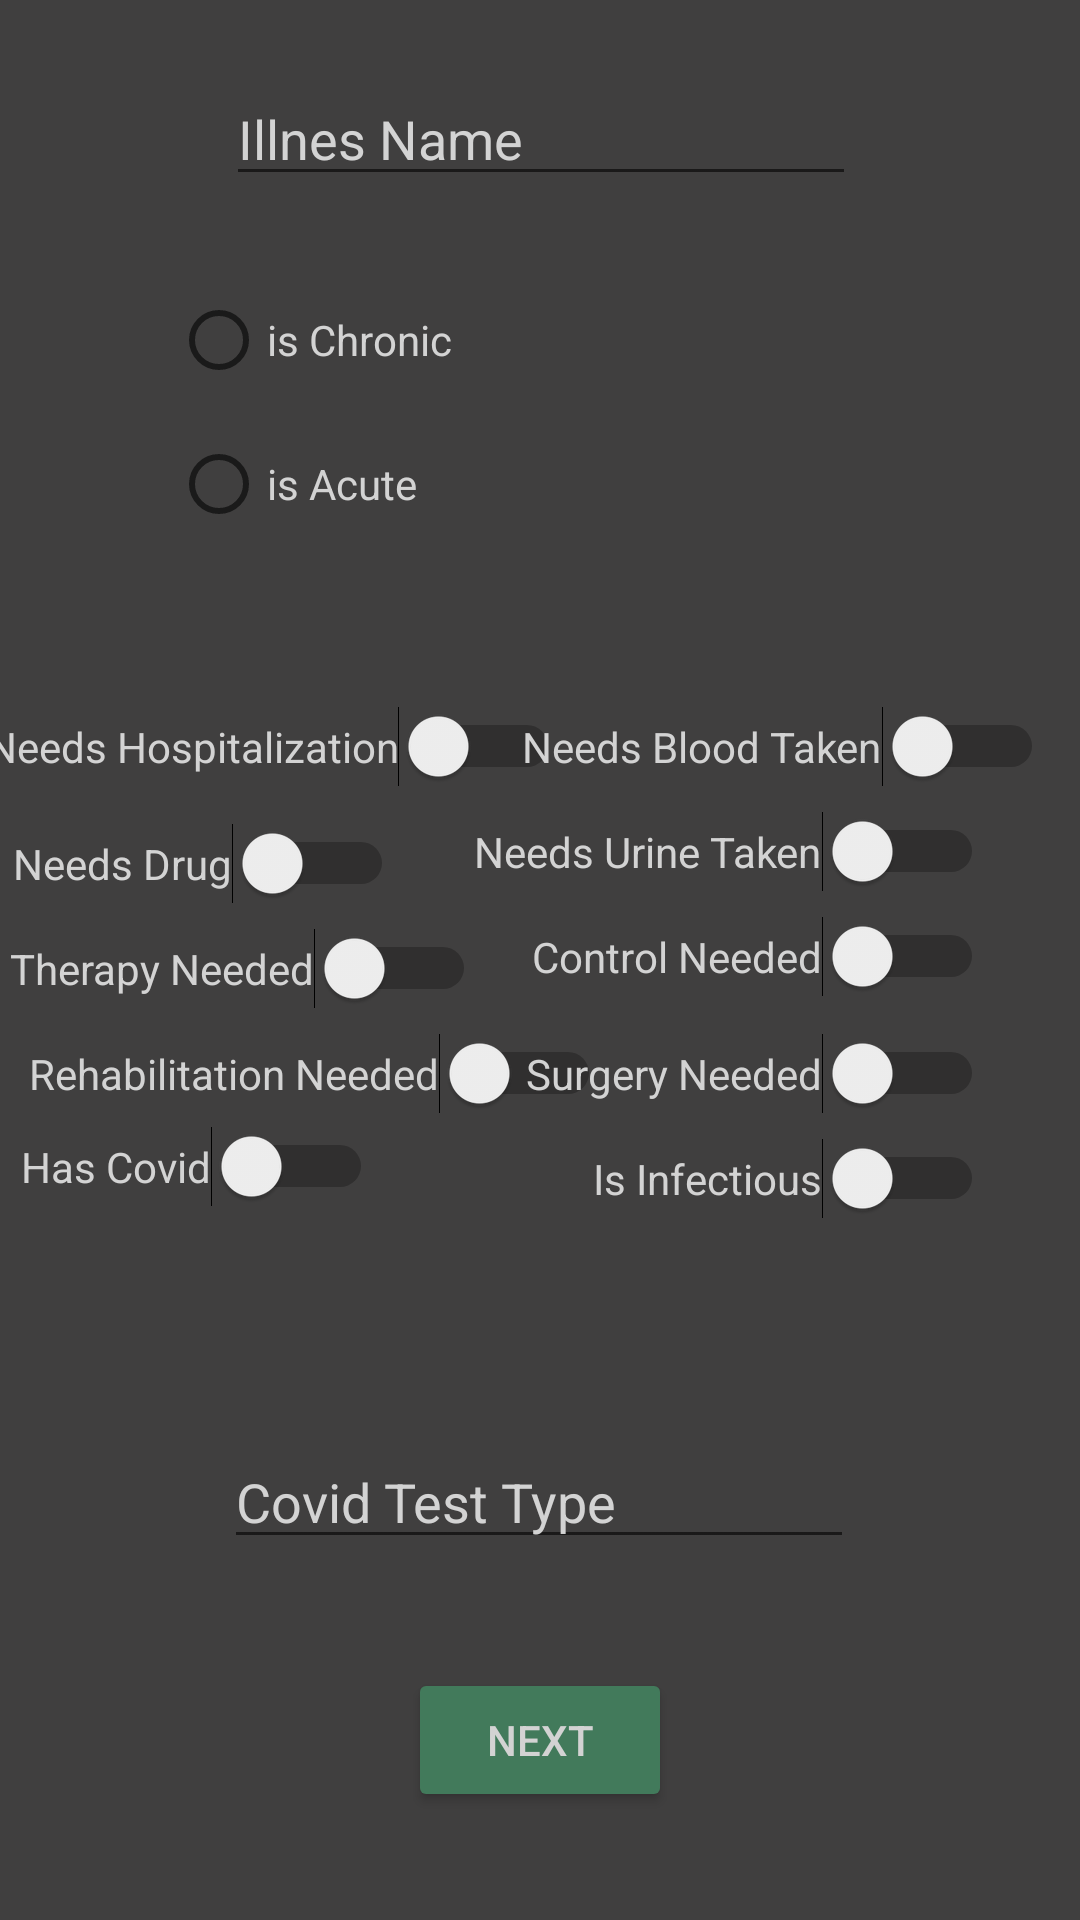

Produce the Android XML layout that renders to this screen, including the resource entries it uses.
<!-- AndroidManifest.xml: application theme Theme.FHIRCondition -->
<!-- res/layout/registerillness.xml -->
<?xml version="1.0" encoding="utf-8"?>
<androidx.constraintlayout.widget.ConstraintLayout xmlns:android="http://schemas.android.com/apk/res/android"
    xmlns:app="http://schemas.android.com/apk/res-auto"
    xmlns:tools="http://schemas.android.com/tools"
    android:layout_width="match_parent"
    android:layout_height="match_parent"
    android:background="#403f3f">

    <EditText
        android:id="@+id/covidTestTypeField"
        android:layout_width="wrap_content"
        android:layout_height="wrap_content"
        android:layout_marginTop="76dp"
        android:ems="10"
        android:hint="Covid Test Type"
        android:inputType="textPersonName"
        android:textColor="#D3D3D3"
        android:textColorHint="#D3D3D3"
        app:layout_constraintEnd_toEndOf="parent"
        app:layout_constraintHorizontal_bias="0.497"
        app:layout_constraintStart_toStartOf="parent"
        app:layout_constraintTop_toBottomOf="@+id/covidSwitch" />

    <RadioGroup
        android:id="@+id/radioGroup2"
        android:layout_width="246dp"
        android:layout_height="102dp"
        android:layout_marginTop="24dp"
        app:layout_constraintEnd_toEndOf="parent"
        app:layout_constraintStart_toStartOf="parent"
        app:layout_constraintTop_toBottomOf="@+id/IllnesNameField">

        <RadioButton
            android:id="@+id/isChronicButton"
            android:layout_width="match_parent"
            android:layout_height="wrap_content"
            android:text="is Chronic"
            android:textColor="#D3D3D3"
            android:textColorHint="#D3D3D3" />

        <RadioButton
            android:id="@+id/isAcuteisButton"
            android:layout_width="match_parent"
            android:layout_height="wrap_content"
            android:text="is Acute"
            android:textColor="#D3D3D3"
            android:textColorHint="#D3D3D3" />
    </RadioGroup>

    <Switch
        android:id="@+id/hospitalizationSwitch"
        android:layout_width="wrap_content"
        android:layout_height="wrap_content"
        android:layout_marginTop="44dp"
        android:text="Needs Hospitalization"
        android:textColor="#D3D3D3"
        app:layout_constraintEnd_toStartOf="@+id/bloodSwitch"
        app:layout_constraintHorizontal_bias="0.27"
        app:layout_constraintStart_toStartOf="parent"
        app:layout_constraintTop_toBottomOf="@+id/radioGroup2" />

    <Switch
        android:id="@+id/covidSwitch"
        android:layout_width="wrap_content"
        android:layout_height="wrap_content"
        android:layout_marginTop="4dp"
        android:text="Has Covid"
        android:textColor="#D3D3D3"
        app:layout_constraintEnd_toStartOf="@+id/infectiousSwitch"
        app:layout_constraintHorizontal_bias="0.089"
        app:layout_constraintStart_toStartOf="parent"
        app:layout_constraintTop_toBottomOf="@+id/regahSwitch" />

    <Switch
        android:id="@+id/therapySwitch"
        android:layout_width="wrap_content"
        android:layout_height="wrap_content"
        android:layout_marginTop="8dp"
        android:text="Therapy Needed"
        android:textColor="#D3D3D3"
        app:layout_constraintEnd_toStartOf="@+id/controlSwitch"
        app:layout_constraintHorizontal_bias="0.151"
        app:layout_constraintStart_toStartOf="parent"
        app:layout_constraintTop_toBottomOf="@+id/drugSwitch" />

    <Switch
        android:id="@+id/infectiousSwitch"
        android:layout_width="wrap_content"
        android:layout_height="wrap_content"
        android:layout_marginTop="8dp"
        android:layout_marginEnd="32dp"
        android:layout_marginRight="32dp"
        android:text="Is Infectious"
        android:textColor="#D3D3D3"
        app:layout_constraintEnd_toEndOf="parent"
        app:layout_constraintTop_toBottomOf="@+id/surgerySwitch" />

    <Switch
        android:id="@+id/controlSwitch"
        android:layout_width="wrap_content"
        android:layout_height="wrap_content"
        android:layout_marginTop="8dp"
        android:layout_marginEnd="32dp"
        android:layout_marginRight="32dp"
        android:text="Control Needed"
        android:textColor="#D3D3D3"
        app:layout_constraintEnd_toEndOf="parent"
        app:layout_constraintTop_toBottomOf="@+id/urineSwitch" />

    <Switch
        android:id="@+id/regahSwitch"
        android:layout_width="wrap_content"
        android:layout_height="wrap_content"
        android:layout_marginTop="8dp"
        android:text="Rehabilitation Needed"
        android:textColor="#D3D3D3"
        app:layout_constraintEnd_toEndOf="parent"
        app:layout_constraintHorizontal_bias="0.057"
        app:layout_constraintStart_toStartOf="parent"
        app:layout_constraintTop_toBottomOf="@+id/therapySwitch" />

    <Switch
        android:id="@+id/surgerySwitch"
        android:layout_width="wrap_content"
        android:layout_height="wrap_content"
        android:layout_marginTop="12dp"
        android:layout_marginEnd="32dp"
        android:layout_marginRight="32dp"
        android:text="Surgery Needed"
        android:textColor="#D3D3D3"
        app:layout_constraintEnd_toEndOf="parent"
        app:layout_constraintTop_toBottomOf="@+id/controlSwitch" />

    <Switch
        android:id="@+id/drugSwitch"
        android:layout_width="wrap_content"
        android:layout_height="wrap_content"
        android:layout_marginTop="12dp"
        android:text="Needs Drug"
        android:textColor="#D3D3D3"
        app:layout_constraintEnd_toStartOf="@+id/urineSwitch"
        app:layout_constraintHorizontal_bias="0.136"
        app:layout_constraintStart_toStartOf="parent"
        app:layout_constraintTop_toBottomOf="@+id/hospitalizationSwitch" />

    <Switch
        android:id="@+id/urineSwitch"
        android:layout_width="wrap_content"
        android:layout_height="wrap_content"
        android:layout_marginTop="8dp"
        android:layout_marginEnd="32dp"
        android:layout_marginRight="32dp"
        android:text="Needs Urine Taken"
        android:textColor="#D3D3D3"
        app:layout_constraintEnd_toEndOf="parent"
        app:layout_constraintTop_toBottomOf="@+id/bloodSwitch" />

    <Switch
        android:id="@+id/bloodSwitch"
        android:layout_width="wrap_content"
        android:layout_height="wrap_content"
        android:layout_marginTop="44dp"
        android:layout_marginEnd="12dp"
        android:layout_marginRight="12dp"
        android:text="Needs Blood Taken"
        android:textColor="#D3D3D3"
        app:layout_constraintEnd_toEndOf="parent"
        app:layout_constraintTop_toBottomOf="@+id/radioGroup2" />

    <EditText
        android:id="@+id/IllnesNameField"
        android:layout_width="wrap_content"
        android:layout_height="wrap_content"
        android:layout_marginTop="24dp"
        android:ems="10"
        android:hint="Illnes Name"
        android:inputType="textPersonName"
        android:textColor="#D3D3D3"
        android:textColorHint="#D3D3D3"
        app:layout_constraintEnd_toEndOf="parent"
        app:layout_constraintHorizontal_bias="0.502"
        app:layout_constraintStart_toStartOf="parent"
        app:layout_constraintTop_toTopOf="parent" />

    <Button
        android:id="@+id/nextButton"
        android:layout_width="wrap_content"
        android:layout_height="wrap_content"
        android:text="Next"
        android:textColor="#D3D3D3"
        app:backgroundTint="#427A5B"
        app:layout_constraintBottom_toBottomOf="parent"
        app:layout_constraintEnd_toEndOf="parent"
        app:layout_constraintStart_toStartOf="parent"
        app:layout_constraintTop_toBottomOf="@+id/covidTestTypeField" />

</androidx.constraintlayout.widget.ConstraintLayout>
<!-- resources referenced by this layout -->
<resources>
  <style name="Theme.FHIRCondition" parent="Theme.MaterialComponents.DayNight.DarkActionBar">
          
          <item name="colorPrimary">@color/purple_500</item>
          <item name="colorPrimaryVariant">@color/purple_700</item>
          <item name="colorOnPrimary">@color/white</item>
          
          <item name="colorSecondary">@color/teal_200</item>
          <item name="colorSecondaryVariant">@color/teal_700</item>
          <item name="colorOnSecondary">@color/black</item>
          
          <item name="android:statusBarColor" tools:targetApi="l">?attr/colorPrimaryVariant</item>
          
      </style>
  <!-- not gathered from this repository: default colours our renderer supplied (Android Studio template values) -->
  <color name="purple_500">#FF6200EE</color>
  <color name="purple_700">#FF3700B3</color>
  <color name="teal_200">#FF03DAC5</color>
  <color name="teal_700">#FF018786</color>
  <color name="black">#FF000000</color>
  <color name="white">#FFFFFFFF</color>
</resources>
